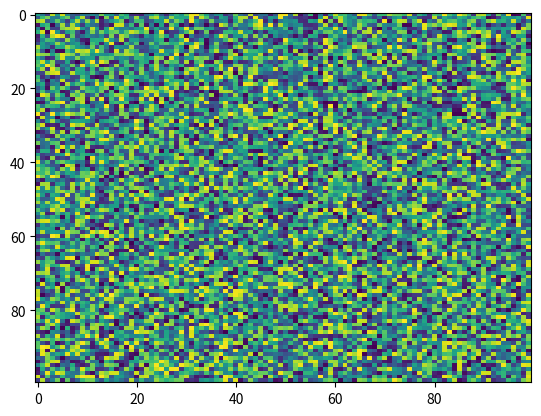

Recreate this plot in Python.
import matplotlib.pyplot as plt
import numpy as np
X = np.random.rand(100, 100)
plt.imshow(X,  'viridis',  None, aspect='auto', filterrad=4.0, filternorm=True)
